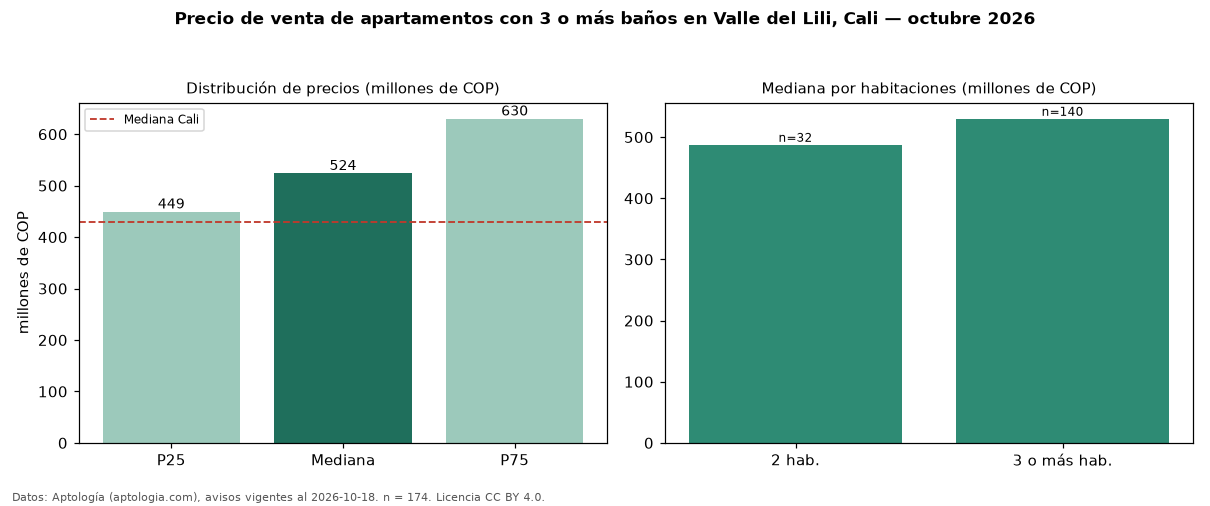

Source data for this figure (header and first rows):
seccion, metrica, valor, moneda, n
filtro, ban3, con 3 o más baños, , 174
precio, p25, 449250000, COP, 174
precio, mediana, 524000000, COP, 174
precio, p75, 630000000, COP, 174
precio, minimo, 310000000, COP, 174
precio, maximo, 1350000000, COP, 174
m2, mediana_precio_m2, 5229490, COP, 174
m2, area_mediana_m2, 98.5, m2, 174
admin, mediana_admin_mes, 439000, COP, 140
banos, mediana_banos, 3.0, , 
parqueadero, pct_con_parqueadero, 98.8, %, 170
estrato, estrato_mas_frecuente, 5, , 174
habitaciones, 2, 487500000, COP, 32
habitaciones, 3+, 530000000, COP, 140
ciudad, mediana_ciudad_referencia, 430000000, COP, 
ciudad, mediana_m2_ciudad, 4650000, COP, 
fuente, fecha_datos, 2026-10-18, , 
fuente, atribucion, https://www.aptologia.com/venta/cali/val…, , 
fuente, licencia, CC BY 4.0, , 
